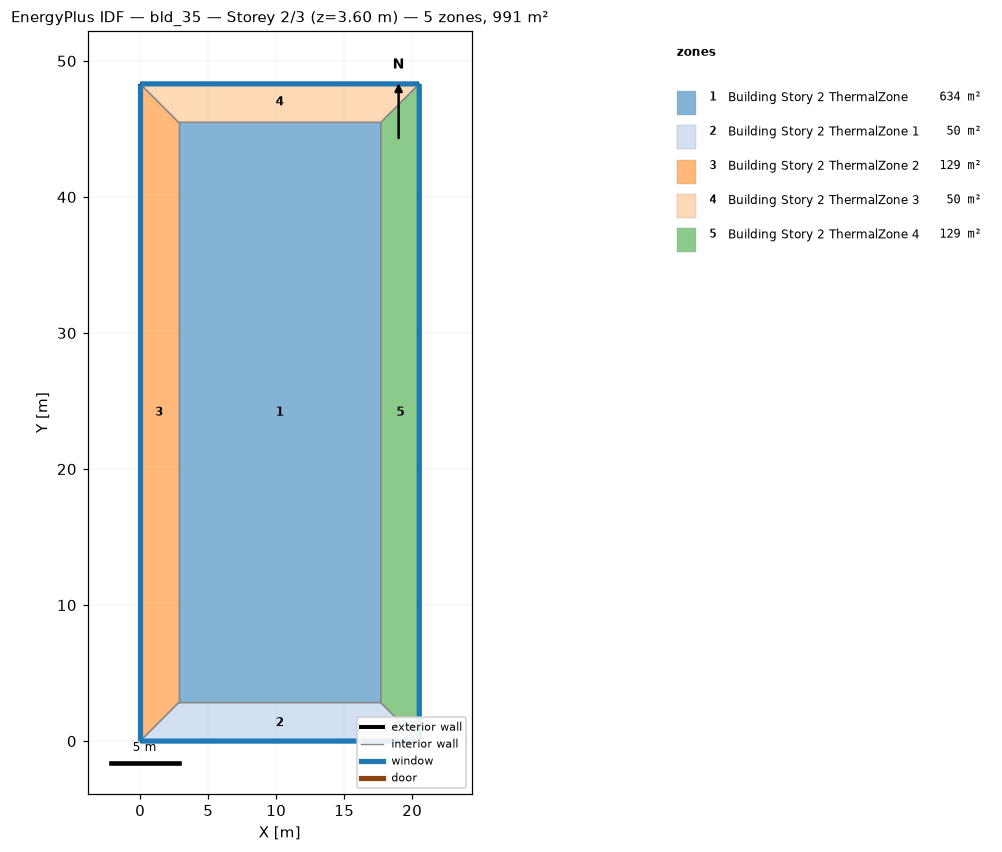
=== STOREY PLAN SPEC (per zone: floor XY polygon, exterior-wall plan segments, windows/doors) ===
zone 1: Building Story 2 ThermalZone  (633.8 m²)
  floor: (17.69, 2.83) (2.83, 2.83) (2.83, 45.48) (17.69, 45.48)
  interior walls: 4
zone 2: Building Story 2 ThermalZone 1  (50.0 m²)
  floor: (20.52, 0.00) (0.00, 0.00) (2.83, 2.83) (17.69, 2.83)
  exterior wall: (0.00, 0.00) – (20.52, 0.00)  [20.5 m]
    window: (0.03, 0.00) – (20.49, 0.00)  [22.2 m²]
  interior walls: 3
zone 3: Building Story 2 ThermalZone 2  (128.6 m²)
  floor: (0.00, 0.00) (-0.00, 48.31) (2.83, 45.48) (2.83, 2.83)
  exterior wall: (-0.00, 48.31) – (0.00, 0.00)  [48.3 m]
    window: (-0.00, 48.29) – (-0.00, 0.03)  [52.2 m²]
  interior walls: 3
zone 4: Building Story 2 ThermalZone 3  (50.0 m²)
  floor: (-0.00, 48.31) (20.52, 48.31) (17.69, 45.48) (2.83, 45.48)
  exterior wall: (20.52, 48.31) – (-0.00, 48.31)  [20.5 m]
    window: (20.49, 48.31) – (0.03, 48.31)  [22.2 m²]
  interior walls: 3
zone 5: Building Story 2 ThermalZone 4  (128.6 m²)
  floor: (20.52, 48.31) (20.52, 0.00) (17.69, 2.83) (17.69, 45.48)
  exterior wall: (20.52, 0.00) – (20.52, 48.31)  [48.3 m]
    window: (20.52, 0.03) – (20.52, 48.29)  [52.2 m²]
  interior walls: 3

=== DERIVED (storey summary) ===
Building: bld_35
Storey: 2 of 3  (floor level z = 3.60 m)
Storey gross floor area: 991.1 m²
Zones on this storey: 5
  - Building Story 2 ThermalZone: floor 633.8 m²
  - Building Story 2 ThermalZone 1: floor 50.0 m²; exterior wall 20.5 m (73.9 m²); 1 window(s) 22.2 m²; WWR 30.0%
  - Building Story 2 ThermalZone 2: floor 128.6 m²; exterior wall 48.3 m (173.9 m²); 1 window(s) 52.2 m²; WWR 30.0%
  - Building Story 2 ThermalZone 3: floor 50.0 m²; exterior wall 20.5 m (73.9 m²); 1 window(s) 22.2 m²; WWR 30.0%
  - Building Story 2 ThermalZone 4: floor 128.6 m²; exterior wall 48.3 m (173.9 m²); 1 window(s) 52.2 m²; WWR 30.0%
Zone adjacency: (none detected)